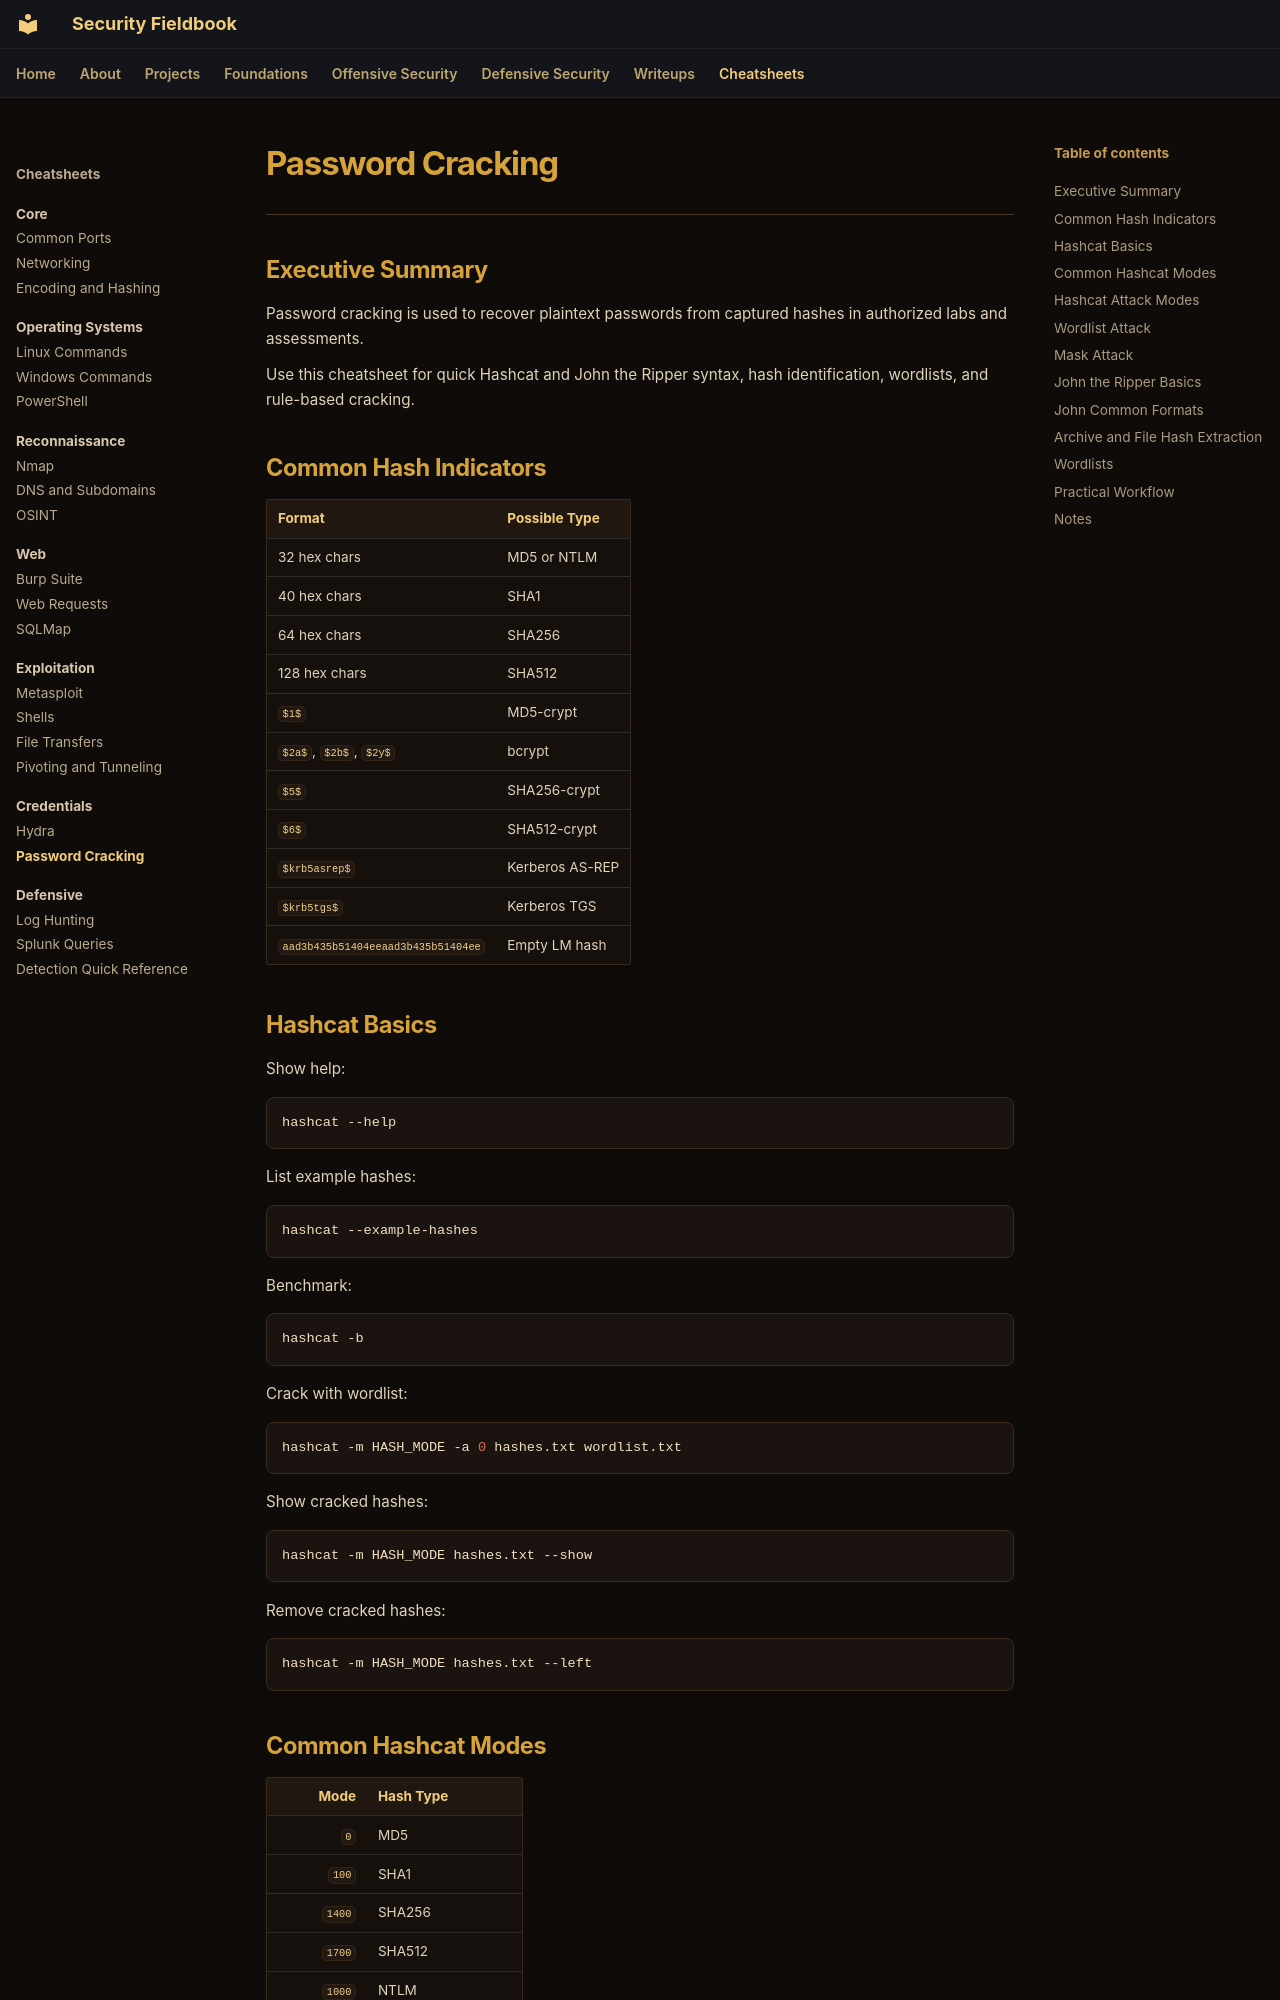

repository: ch0kan/security-fieldbook · page: cheatsheets/credentials/password-cracking/index.html · generator: mkdocs

# Password Cracking

---

## Executive Summary

Password cracking is used to recover plaintext passwords from captured hashes in authorized labs and assessments.

Use this cheatsheet for quick Hashcat and John the Ripper syntax, hash identification, wordlists, and rule-based cracking.

## Common Hash Indicators

| Format | Possible Type |
|---|---|
| 32 hex chars | MD5 or NTLM |
| 40 hex chars | SHA1 |
| 64 hex chars | SHA256 |
| 128 hex chars | SHA512 |
| `$1$` | MD5-crypt |
| `$2a$`, `$2b$`, `$2y$` | bcrypt |
| `$5$` | SHA256-crypt |
| `$6$` | SHA512-crypt |
| `$krb5asrep$` | Kerberos AS-REP |
| `$krb5tgs$` | Kerberos TGS |
| `aad3b435b51404eeaad3b435b51404ee` | Empty LM hash |

## Hashcat Basics

Show help:

```bash
hashcat --help
```

List example hashes:

```bash
hashcat --example-hashes
```

Benchmark:

```bash
hashcat -b
```

Crack with wordlist:

```bash
hashcat -m HASH_MODE -a 0 hashes.txt wordlist.txt
```

Show cracked hashes:

```bash
hashcat -m HASH_MODE hashes.txt --show
```

Remove cracked hashes:

```bash
hashcat -m HASH_MODE hashes.txt --left
```
